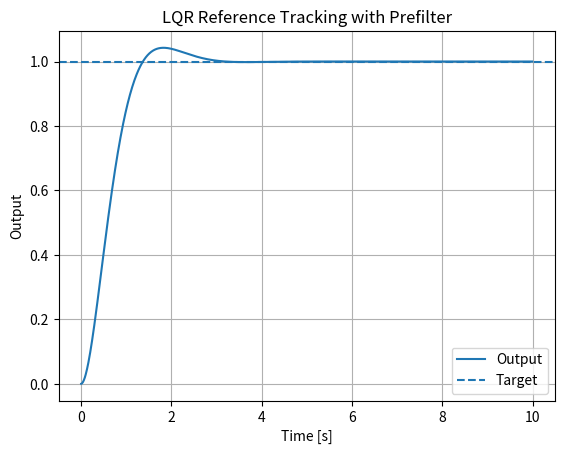

This figure's Python source:
# ==========================================================================
# Project 10 — LQR Tracking Prefilter
# ==========================================================================
#
# Purpose:
# Compute a reference prefilter that converts a regulator into a command-following controller with correct steady-state gain.
#
# Why This Matters:
# Command shaping and prefiltering help separate desired response behavior from disturbance regulation.
#
# Key Concepts:
# - Reference tracking
# - Steady-state gain
# - Prefilter design
# - Regulation versus tracking
#
# Mathematical Foundation:
# - u = -Kx + Nbar r
#
# Learning Objectives:
# - Explain the controller or analysis method in engineering terms.
# - Connect the governing equations to their implementation in Python.
# - Interpret the plots and calculated performance metrics.
# - Identify assumptions, implementation limits, and useful extensions.
#
# Suggested Experiments:
# - Change the plant parameters and observe the effect on stability and response.
# - Change controller gains or LQR weights and compare tracking versus effort.
# - Add disturbances, sensor noise, or actuator limits where appropriate.
# - Replace Euler integration with a higher-order numerical method.
# ==========================================================================
# Import NumPy for vectors, matrices, numerical integration, and performance calculations.
import numpy as np
# Import Matplotlib for state histories, control histories, and trade-study plots.
import matplotlib.pyplot as plt
# Import SciPy linear-algebra solvers used for Riccati equations, pole placement, or matrix operations.
from scipy.linalg import solve_continuous_are



# Configure the example, run the simulation or trade study, and present the results.
def main():
    """Configure the example, run the simulation or trade study, and present the results."""

    # Define the state matrix A. It describes how the uncontrolled states evolve and interact.
    A = np.array([[0.0, 1.0], [-2.0, -0.5]])
    # Define the input matrix B. It maps the commanded control input into the state derivatives.
    B = np.array([[0.0], [1.0]])
    # Define the output matrix C. It selects or combines states to form the measured output.
    C = np.array([[1.0, 0.0]])

    # Set state penalties. Larger entries demand tighter regulation of the corresponding states.
    Q = np.diag([15.0, 2.0])
    # Set the control penalty. Larger values reduce actuator use but usually slow the response.
    R = np.array([[0.5]])
    # Solve the continuous algebraic Riccati equation for the optimal cost-to-go matrix P.
    P = solve_continuous_are(A, B, Q, R)
    # Convert the Riccati solution into the optimal state-feedback gain K.
    K = np.linalg.inv(R) @ B.T @ P

    Nbar = -1.0 / (C @ np.linalg.inv(A - B @ K) @ B)
    Nbar = float(Nbar[0, 0])


    # Choose the simulation timestep. It must be small relative to the fastest system dynamics.
    dt = 0.01
    # Build the simulation time vector.
    t = np.arange(0, 10, dt)
    x = np.zeros((2, 1))
    target = 1.0
    output = []

    # Step through the simulation or design cases one sample at a time.
    for _ in t:
        u = -K @ x + Nbar * target
        # Integrate the state forward with the explicit Euler method.
        x = x + (A @ x + B @ u) * dt
        output.append(float((C @ x)[0, 0]))

    print(f"Nbar = {Nbar:.4f}")


    # Create a separate figure so this result can be reviewed independently.
    plt.figure()
    # Plot the relevant response history for visual comparison.
    plt.plot(t, output, label="Output")
    plt.axhline(target, linestyle="--", label="Target")
    plt.title("LQR Reference Tracking with Prefilter")
    plt.xlabel("Time [s]")
    plt.ylabel("Output")
    plt.grid(True)
    plt.legend()
    # Display all completed figures.
    plt.show()



# Entry point: run the project only when this file is executed directly.
if __name__ == "__main__":
    main()
